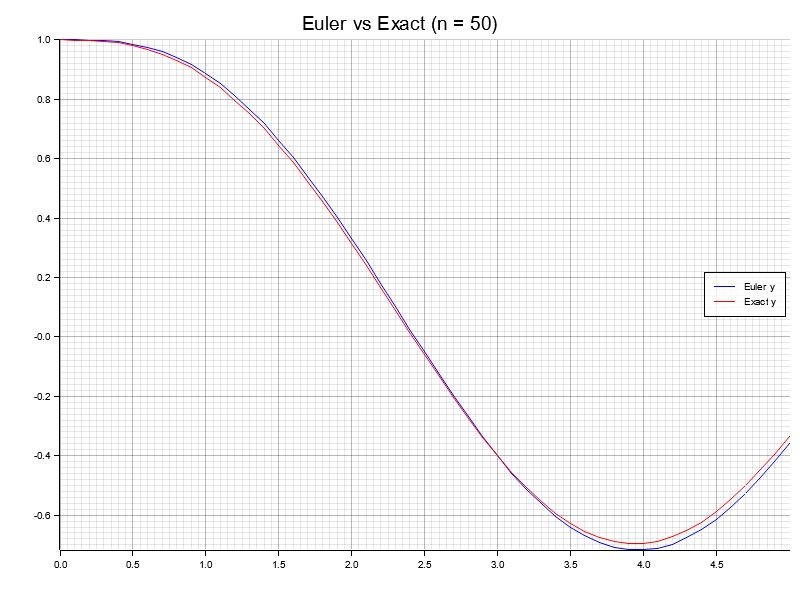

The data file committed next to this chart (first rows):
t, euler_y, exact_y, error
0, 1, 1, 0
0.1, 1, 0.9998, 0.0001625
0.2, 0.9995, 0.9987, 0.0007671
0.3, 0.9976, 0.9958, 0.00172
0.4, 0.9933, 0.9904, 0.002935
0.5, 0.9861, 0.9818, 0.004338
0.6, 0.9753, 0.9694, 0.00586
0.7, 0.9603, 0.9528, 0.007441
0.8, 0.9407, 0.9317, 0.009025
0.9, 0.9163, 0.9058, 0.01057
1, 0.8868, 0.8748, 0.01202
1.1, 0.8522, 0.8388, 0.01336
1.2, 0.8123, 0.7978, 0.01454
1.3, 0.7673, 0.7518, 0.01554
1.4, 0.7174, 0.701, 0.01635
1.5, 0.6626, 0.6457, 0.01693
1.6, 0.6034, 0.5861, 0.01729
1.7, 0.5402, 0.5228, 0.01741
1.8, 0.4733, 0.456, 0.01729
1.9, 0.4032, 0.3863, 0.01693
2, 0.3306, 0.3142, 0.01632
2.1, 0.2559, 0.2404, 0.01548
2.2, 0.1798, 0.1654, 0.01442
2.3, 0.103, 0.08984, 0.01314
2.4, 0.02606, 0.01439, 0.01167
2.5, -0.05028, -0.06029, 0.01001
2.6, -0.1254, -0.1336, 0.008187
2.7, -0.1985, -0.2047, 0.006222
2.8, -0.2691, -0.2732, 0.004135
2.9, -0.3364, -0.3383, 0.001952
3, -0.3998, -0.3995, 0.0003051
3.1, -0.4589, -0.4563, 0.00261
3.2, -0.5129, -0.508, 0.004936
3.3, -0.5614, -0.5542, 0.007259
3.4, -0.604, -0.5945, 0.009552
3.5, -0.6403, -0.6285, 0.01179
3.6, -0.6699, -0.656, 0.01395
3.7, -0.6926, -0.6766, 0.016
3.8, -0.7082, -0.6902, 0.01793
3.9, -0.7164, -0.6967, 0.01971
4, -0.7174, -0.6961, 0.02132
4.1, -0.711, -0.6883, 0.02275
4.2, -0.6974, -0.6734, 0.02397
4.3, -0.6767, -0.6517, 0.02498
4.4, -0.6491, -0.6233, 0.02576
4.5, -0.6149, -0.5886, 0.02631
4.6, -0.5745, -0.5479, 0.02661
4.7, -0.5283, -0.5016, 0.02666
4.8, -0.4767, -0.4502, 0.02646
4.9, -0.4203, -0.3942, 0.02602
5, -0.3596, -0.3343, 0.02532
